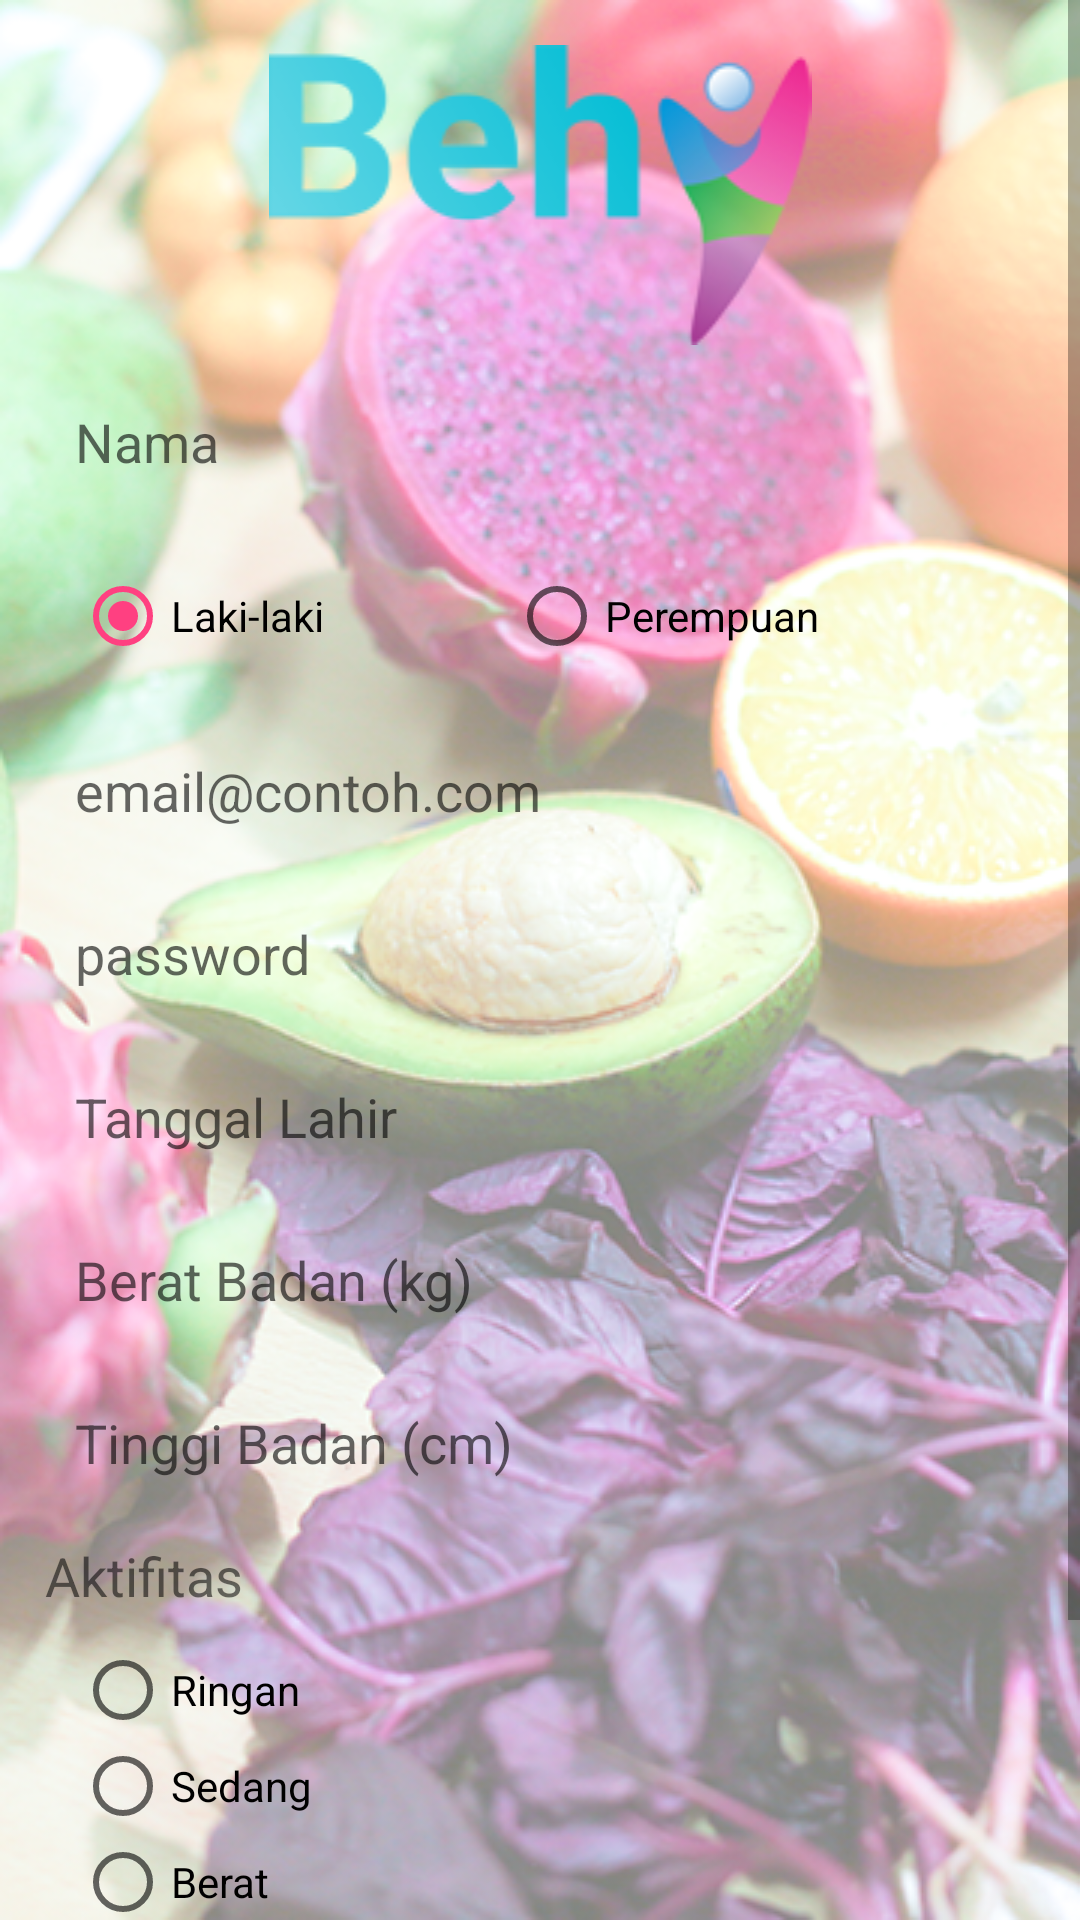

Android layout source for this screen:
<!-- AndroidManifest.xml: application theme AppTheme -->
<!-- res/layout/activity_register.xml -->
<?xml version="1.0" encoding="utf-8"?>
<LinearLayout xmlns:android="http://schemas.android.com/apk/res/android"
    xmlns:app="http://schemas.android.com/apk/res-auto"
    xmlns:tools="http://schemas.android.com/tools"
    android:layout_width="match_parent"
    android:layout_height="match_parent"
    android:orientation="vertical"
    android:layout_gravity="center_vertical"
    android:background="@drawable/bg_login"
    tools:context="adompo.ayyash.behay.Register"
    >


    <ScrollView
        android:layout_width="match_parent"
        android:layout_height="wrap_content">

        <LinearLayout
            android:gravity="center_horizontal"
            android:layout_width="match_parent"
            android:layout_height="wrap_content"
            android:orientation="vertical"
            android:padding="15dp">

            <ImageView
                android:layout_marginBottom="10dp"
                android:layout_width="match_parent"
                android:layout_height="wrap_content"
                app:srcCompat="@drawable/logo" />

            <EditText
                android:background="@drawable/rounded_edittext"
                android:padding="10dp"
                android:layout_marginBottom="10dp"
                android:id="@+id/txtNama"
                android:layout_width="match_parent"
                android:layout_height="wrap_content"
                android:ems="10"
                android:hint="Nama"
                android:inputType="textPersonName" />

            <RadioGroup
                android:orientation="horizontal"
                android:background="@drawable/rounded_edittext"
                android:padding="10dp"
                android:layout_marginBottom="10dp"
                android:id="@+id/jk"
                android:layout_width="match_parent"
                android:layout_height="wrap_content"
                android:checkedButton="@+id/radioButton">

                <RadioButton
                    android:id="@+id/radioButton"
                    android:layout_width="wrap_content"
                    android:layout_height="wrap_content"
                    android:text="Laki-laki"
                    android:layout_weight="1"/>

                <RadioButton
                    android:id="@+id/radioButton2"
                    android:layout_width="wrap_content"
                    android:layout_height="wrap_content"
                    android:text="Perempuan"
                    android:layout_weight="1"/>

            </RadioGroup>

            <EditText
                android:background="@drawable/rounded_edittext"
                android:padding="10dp"
                android:layout_marginBottom="10dp"
                android:id="@+id/txtemail"
                android:layout_width="match_parent"
                android:layout_height="wrap_content"
                android:ems="10"
                android:hint="email@contoh.com"
                android:inputType="textEmailAddress" />

            <EditText
                android:background="@drawable/rounded_edittext"
                android:padding="10dp"
                android:layout_marginBottom="10dp"
                android:id="@+id/txtPass"
                android:layout_width="match_parent"
                android:layout_height="wrap_content"
                android:ems="10"
                android:hint="password"
                android:inputType="textPassword" />

            <EditText
                android:background="@drawable/rounded_edittext"
                android:padding="10dp"
                android:layout_marginBottom="10dp"
                android:id="@+id/txtDate"
                android:layout_width="match_parent"
                android:layout_height="wrap_content"
                android:ems="10"
                android:hint="Tanggal Lahir"
                android:editable="false"
                android:inputType="none" />

            <EditText
                android:background="@drawable/rounded_edittext"
                android:padding="10dp"
                android:layout_marginBottom="10dp"
                android:id="@+id/txtBerat"
                android:layout_width="match_parent"
                android:layout_height="wrap_content"
                android:ems="10"
                android:hint="Berat Badan (kg)"
                android:inputType="numberDecimal" />

            <EditText
                android:background="@drawable/rounded_edittext"
                android:padding="10dp"
                android:layout_marginBottom="10dp"
                android:id="@+id/txtTinggi"
                android:layout_width="match_parent"
                android:layout_height="wrap_content"
                android:ems="10"
                android:hint="Tinggi Badan (cm)"
                android:inputType="numberDecimal" />

            <TextView
                android:layout_width="match_parent"
                android:layout_height="wrap_content"
                android:text="Aktifitas"
                android:textSize="18sp" />


            <RadioGroup
                android:layout_width="match_parent"
                android:layout_height="wrap_content"
                android:layout_marginBottom="10dp"
                android:id="@+id/rbAktifitas"
                android:background="@drawable/rounded_edittext"

                android:checkedButton="@+id/radioButton"
                android:orientation="vertical"
                android:padding="10dp">

                <RadioButton
                    android:id="@+id/radioButtonRingan"
                    android:layout_width="wrap_content"
                    android:layout_height="wrap_content"
                    android:layout_weight="1"
                    android:text="Ringan" />

                <RadioButton
                    android:id="@+id/radioButtonSedang"
                    android:layout_width="wrap_content"
                    android:layout_height="wrap_content"
                    android:layout_weight="1"
                    android:text="Sedang" />

                <RadioButton
                android:id="@+id/radioButtonBerat"
                android:layout_width="wrap_content"
                android:layout_height="wrap_content"
                android:layout_weight="1"
                android:text="Berat" />

                <RadioButton
                    android:id="@+id/radioButtonSangatBerat"
                    android:layout_width="wrap_content"
                    android:layout_height="wrap_content"
                    android:layout_weight="1"
                    android:text="Sangat Berat" />

            </RadioGroup>

            <Button
                android:theme="@style/PrimaryButton"
                android:id="@+id/btnDaftar"
                android:layout_width="wrap_content"
                android:layout_height="wrap_content"
                android:text="DAFTAR" />

        </LinearLayout>


    </ScrollView>


</LinearLayout>
<!-- resources referenced by this layout -->
<resources>
  <!-- drawable bg_login: png bitmap (drawable, 331557 bytes) -->
  <!-- drawable logo: png bitmap (drawable, 11194 bytes) -->
  <style name="PrimaryButton" parent="Theme.AppCompat">
          <item name="colorButtonNormal">@color/colorPrimary</item>
          <item name="colorControlHighlight">@color/colorPrimaryDark</item>
      </style>
  <style name="AppTheme" parent="Theme.AppCompat.Light.DarkActionBar">
          
          <item name="colorPrimary">@color/colorPrimary</item>
          <item name="colorPrimaryDark">@color/colorPrimaryDark</item>
          <item name="colorAccent">@color/colorAccent</item>
          <item name="windowActionBar">false</item>
          <item name="windowNoTitle">true</item>
  
  
      </style>
  <color name="colorPrimary">#42A5F5</color>
  <color name="colorPrimaryDark">#2196F3</color>
  <color name="colorAccent">#FF4081</color>
</resources>
